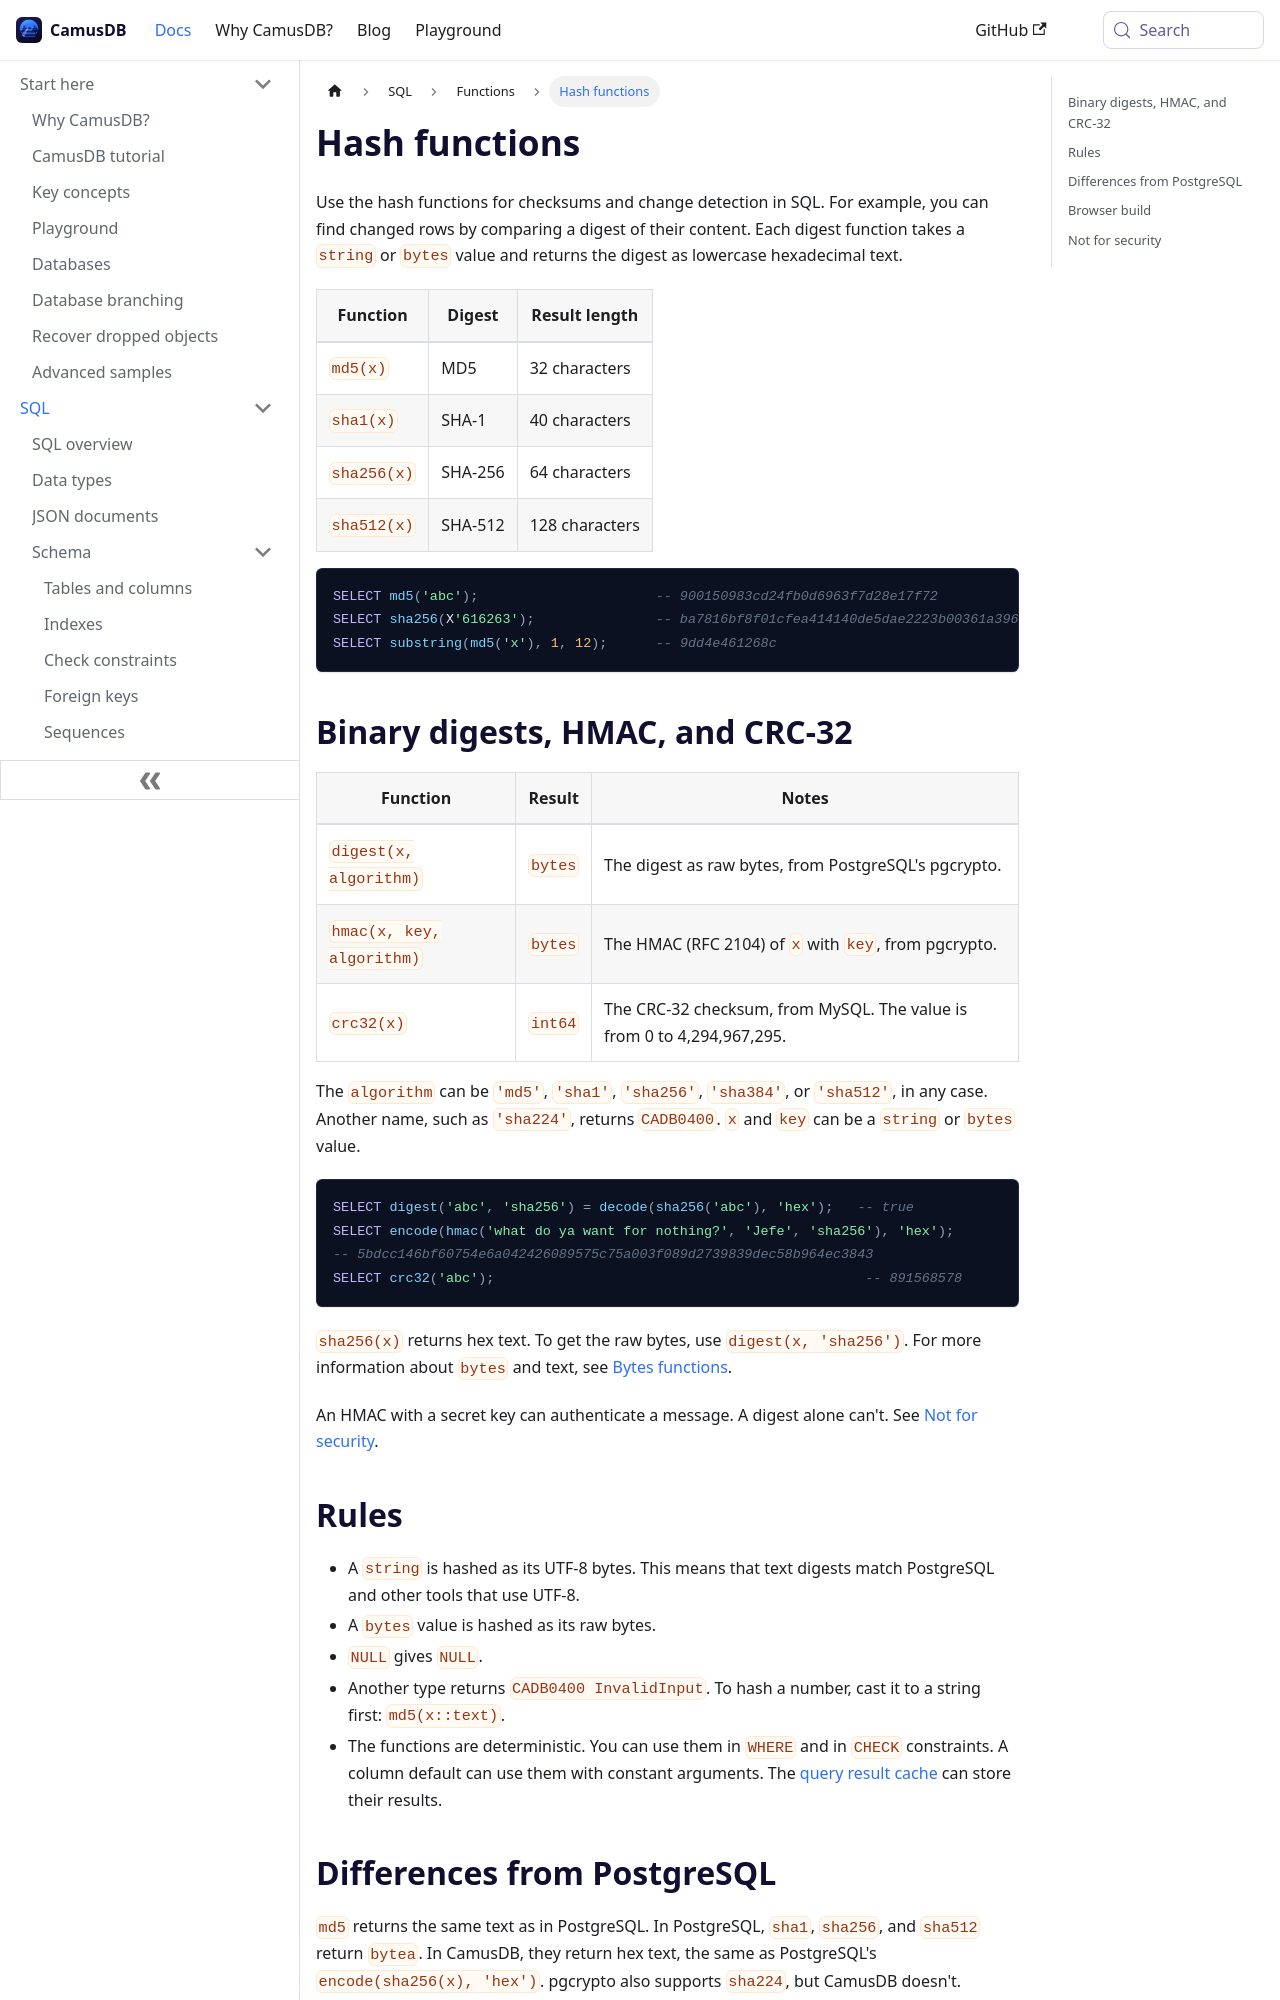

repository: camusdb/camusdb.github.io · page: docs/functions-hash/index.html · generator: docusaurus

---
sidebar_position: 4.85
description: "Compute MD5, SHA-1, SHA-256, and SHA-512 digests, HMACs, and CRC-32 checksums in CamusDB SQL, with results that match PostgreSQL and MySQL."
---

# Hash functions

Use the hash functions for checksums and change detection in SQL.
For example, you can find changed rows by comparing a digest of their content.
Each digest function takes a `string` or `bytes` value and returns the digest
as lowercase hexadecimal text.

| Function | Digest | Result length |
|----------|--------|---------------|
| `md5(x)` | MD5 | 32 characters |
| `sha1(x)` | SHA-1 | 40 characters |
| `sha256(x)` | SHA-256 | 64 characters |
| `sha512(x)` | SHA-512 | 128 characters |

```camussql
SELECT md5('abc');                      -- 900150983cd24fb0d6963f7d28e17f72
SELECT sha256(X'616263');               -- ba7816bf8f01cfea414140de5dae2223b00361a396177a9cb410ff61f20015ad
SELECT substring(md5('x'), 1, 12);      -- 9dd4e461268c
```

## Binary digests, HMAC, and CRC-32

| Function | Result | Notes |
|----------|--------|-------|
| `digest(x, algorithm)` | `bytes` | The digest as raw bytes, from PostgreSQL's pgcrypto. |
| `hmac(x, key, algorithm)` | `bytes` | The HMAC (RFC 2104) of `x` with `key`, from pgcrypto. |
| `crc32(x)` | `int64` | The CRC-32 checksum, from MySQL. The value is from 0 to 4,294,967,295. |

The `algorithm` can be `'md5'`, `'sha1'`, `'sha256'`, `'sha384'`, or
`'sha512'`, in any case. Another name, such as `'sha224'`, returns `CADB0400`.
`x` and `key` can be a `string` or `bytes` value.

```camussql
SELECT digest('abc', 'sha256') = decode(sha256('abc'), 'hex');   -- true
SELECT encode(hmac('what do ya want for nothing?', 'Jefe', 'sha256'), 'hex');
-- 5bdcc146bf60754e6a042426089575c75a003f089d2739839dec58b964ec3843
SELECT crc32('abc');                                              -- 891568578
```

`sha256(x)` returns hex text. To get the raw bytes, use `digest(x, 'sha256')`.
For more information about `bytes` and text, see
[Bytes functions](/docs/functions-bytes).

An HMAC with a secret key can authenticate a message. A digest alone can't.
See [Not for security](#not-for-security).
